Photos from the image-classification dataset "hsv_dataset" in the GitHub repository mizanulridhoaohana/klasifikasi_buah. Its 3 classes are: manggis, pisang, rambutan.

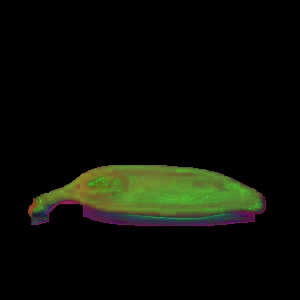
Label: pisang

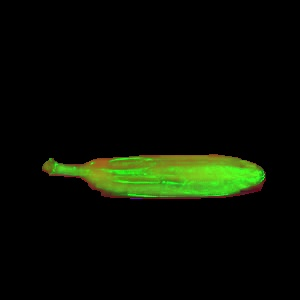
Label: pisang

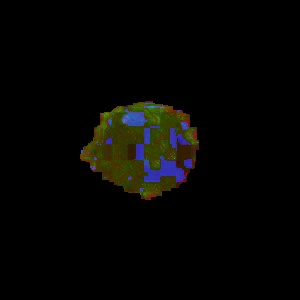
Label: rambutan

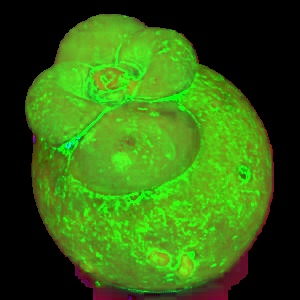
Label: manggis

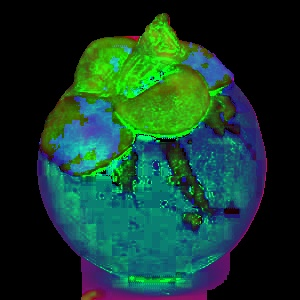
Label: manggis

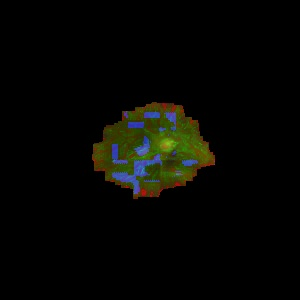
Label: rambutan
